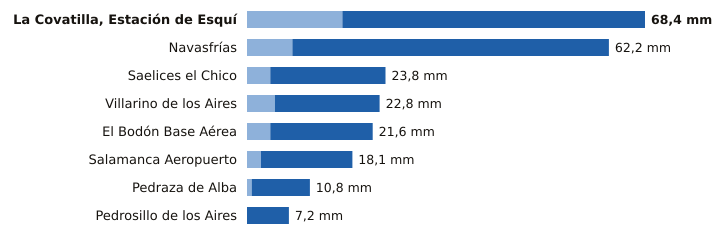

Data behind this chart, as committed beside it:
estacion, provincia, indicativo, mm_6_dias_anteriores, mm_hoy, mm_7_dias, horas_de_hoy
La Covatilla, Estación de Esquí, Salamanca, 2491C, 16.4, 52.0, 68.4, 23
Navasfrías, Salamanca, 2930Y, 7.8, 54.4, 62.2, 23
Saelices el Chico, Salamanca, 2946X, 4.0, 19.8, 23.8, 22
Villarino de los Aires, Salamanca, 2891A, 4.8, 18.0, 22.8, 21
El Bodón Base Aérea, Salamanca, 2945A, 4.0, 17.6, 21.6, 22
Salamanca Aeropuerto, Salamanca, 2867, 2.4, 15.7, 18.1, 23
Pedraza de Alba, Salamanca, 2863C, 0.8, 10.0, 10.8, 20
Pedrosillo de los Aires, Salamanca, 2847X, 0.0, 7.2, 7.2, 23
